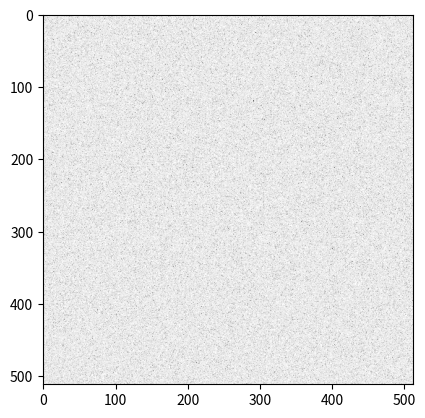

Write the Python code that produced this figure.
import numpy as np
import matplotlib.pyplot as plt

shape = (512, 512)
im_ = np.random.random(shape) / 1000

im_ = np.log(im_)

im_ = im_.astype('int')

plt.imshow(im_, cmap = 'gray')
plt.show()